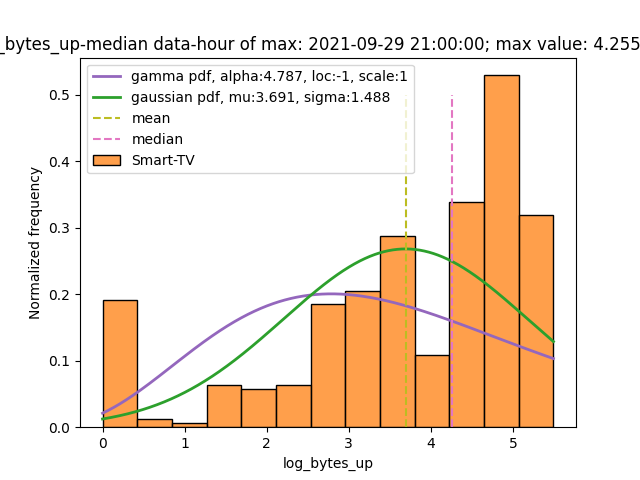

The file beside this chart, header and first rows:
, device_id, date_hour, bytes_up, bytes_down, log_bytes_up, log_bytes_down, date_hour_filtered, q4_device, q4_stat, q4_field
107262, 30819359, 2021-09-29 21:00:00, 56999, 1463187, 4.756, 6.165, 2021-09-29 21:00:00, Smart-TV, median, log_bytes_up
107263, 30819359, 2021-09-29 21:01:00, 52708, 1723923, 4.722, 6.237, 2021-09-29 21:00:00, Smart-TV, median, log_bytes_up
107264, 30819359, 2021-09-29 21:02:00, 63032, 1653904, 4.8, 6.219, 2021-09-29 21:00:00, Smart-TV, median, log_bytes_up
107265, 30819359, 2021-09-29 21:07:00, 60504, 1583728, 4.782, 6.2, 2021-09-29 21:00:00, Smart-TV, median, log_bytes_up
107266, 30819359, 2021-09-29 21:12:00, 61707, 1759337, 4.79, 6.245, 2021-09-29 21:00:00, Smart-TV, median, log_bytes_up
107267, 30819359, 2021-09-29 21:22:00, 59225, 2851700, 4.773, 6.455, 2021-09-29 21:00:00, Smart-TV, median, log_bytes_up
107268, 30819359, 2021-09-29 21:26:00, 54671, 1711850, 4.738, 6.233, 2021-09-29 21:00:00, Smart-TV, median, log_bytes_up
107269, 30819359, 2021-09-29 21:28:00, 61209, 1673165, 4.787, 6.224, 2021-09-29 21:00:00, Smart-TV, median, log_bytes_up
107270, 30819359, 2021-09-29 21:29:00, 59785, 1877691, 4.777, 6.274, 2021-09-29 21:00:00, Smart-TV, median, log_bytes_up
107271, 30819359, 2021-09-29 21:30:00, 56043, 1690238, 4.749, 6.228, 2021-09-29 21:00:00, Smart-TV, median, log_bytes_up
107272, 30819359, 2021-09-29 21:32:00, 58707, 1637930, 4.769, 6.214, 2021-09-29 21:00:00, Smart-TV, median, log_bytes_up
107273, 30819359, 2021-09-29 21:33:00, 52024, 1757275, 4.716, 6.245, 2021-09-29 21:00:00, Smart-TV, median, log_bytes_up
107274, 30819359, 2021-09-29 21:34:00, 61007, 1683562, 4.785, 6.226, 2021-09-29 21:00:00, Smart-TV, median, log_bytes_up
107275, 30819359, 2021-09-29 21:35:00, 55090, 1536219, 4.741, 6.186, 2021-09-29 21:00:00, Smart-TV, median, log_bytes_up
107276, 30819359, 2021-09-29 21:38:00, 53794, 1685870, 4.731, 6.227, 2021-09-29 21:00:00, Smart-TV, median, log_bytes_up
107277, 30819359, 2021-09-29 21:39:00, 53446, 1601225, 4.728, 6.204, 2021-09-29 21:00:00, Smart-TV, median, log_bytes_up
107278, 30819359, 2021-09-29 21:42:00, 57974, 1698424, 4.763, 6.23, 2021-09-29 21:00:00, Smart-TV, median, log_bytes_up
107279, 30819359, 2021-09-29 21:45:00, 64445, 2875330, 4.809, 6.459, 2021-09-29 21:00:00, Smart-TV, median, log_bytes_up
107280, 30819359, 2021-09-29 21:51:00, 59977, 2193388, 4.778, 6.341, 2021-09-29 21:00:00, Smart-TV, median, log_bytes_up
107281, 30819359, 2021-09-29 21:59:00, 57867, 2516996, 4.762, 6.401, 2021-09-29 21:00:00, Smart-TV, median, log_bytes_up
270524, 81291122, 2021-09-29 21:00:00, 5027, 2045, 3.701, 3.311, 2021-09-29 21:00:00, Smart-TV, median, log_bytes_up
270525, 81291122, 2021-09-29 21:05:00, 20850, 3258459, 4.319, 6.513, 2021-09-29 21:00:00, Smart-TV, median, log_bytes_up
270526, 81291122, 2021-09-29 21:07:00, 30475, 2188097, 4.484, 6.34, 2021-09-29 21:00:00, Smart-TV, median, log_bytes_up
270527, 81291122, 2021-09-29 21:08:00, 35207, 2347101, 4.547, 6.371, 2021-09-29 21:00:00, Smart-TV, median, log_bytes_up
270528, 81291122, 2021-09-29 21:11:00, 28404, 1617521, 4.453, 6.209, 2021-09-29 21:00:00, Smart-TV, median, log_bytes_up
270529, 81291122, 2021-09-29 21:12:00, 49991, 2261456, 4.699, 6.354, 2021-09-29 21:00:00, Smart-TV, median, log_bytes_up
270530, 81291122, 2021-09-29 21:16:00, 46201, 2109249, 4.665, 6.324, 2021-09-29 21:00:00, Smart-TV, median, log_bytes_up
270531, 81291122, 2021-09-29 21:17:00, 61513, 2869049, 4.789, 6.458, 2021-09-29 21:00:00, Smart-TV, median, log_bytes_up
270532, 81291122, 2021-09-29 21:21:00, 36267, 1700981, 4.56, 6.231, 2021-09-29 21:00:00, Smart-TV, median, log_bytes_up
270533, 81291122, 2021-09-29 21:22:00, 20503, 1721421, 4.312, 6.236, 2021-09-29 21:00:00, Smart-TV, median, log_bytes_up
270534, 81291122, 2021-09-29 21:24:00, 23799, 1543790, 4.377, 6.189, 2021-09-29 21:00:00, Smart-TV, median, log_bytes_up
270535, 81291122, 2021-09-29 21:25:00, 30033, 1974022, 4.478, 6.295, 2021-09-29 21:00:00, Smart-TV, median, log_bytes_up
270536, 81291122, 2021-09-29 21:27:00, 22679, 1421115, 4.356, 6.153, 2021-09-29 21:00:00, Smart-TV, median, log_bytes_up
270537, 81291122, 2021-09-29 21:29:00, 16813, 1344799, 4.226, 6.129, 2021-09-29 21:00:00, Smart-TV, median, log_bytes_up
270538, 81291122, 2021-09-29 21:31:00, 24610, 1102206, 4.391, 6.042, 2021-09-29 21:00:00, Smart-TV, median, log_bytes_up
270539, 81291122, 2021-09-29 21:32:00, 28776, 3210595, 4.459, 6.507, 2021-09-29 21:00:00, Smart-TV, median, log_bytes_up
270540, 81291122, 2021-09-29 21:38:00, 26854, 2216813, 4.429, 6.346, 2021-09-29 21:00:00, Smart-TV, median, log_bytes_up
270541, 81291122, 2021-09-29 21:39:00, 24043, 1964530, 4.381, 6.293, 2021-09-29 21:00:00, Smart-TV, median, log_bytes_up
270542, 81291122, 2021-09-29 21:41:00, 19850, 1741838, 4.298, 6.241, 2021-09-29 21:00:00, Smart-TV, median, log_bytes_up
270543, 81291122, 2021-09-29 21:42:00, 26827, 1607505, 4.429, 6.206, 2021-09-29 21:00:00, Smart-TV, median, log_bytes_up
270544, 81291122, 2021-09-29 21:44:00, 29215, 1638227, 4.466, 6.214, 2021-09-29 21:00:00, Smart-TV, median, log_bytes_up
270545, 81291122, 2021-09-29 21:45:00, 27782, 1522688, 4.444, 6.183, 2021-09-29 21:00:00, Smart-TV, median, log_bytes_up
270546, 81291122, 2021-09-29 21:46:00, 18013, 634850, 4.256, 5.803, 2021-09-29 21:00:00, Smart-TV, median, log_bytes_up
270547, 81291122, 2021-09-29 21:49:00, 2005, 825.2, 3.302, 2.917, 2021-09-29 21:00:00, Smart-TV, median, log_bytes_up
270548, 81291122, 2021-09-29 21:54:00, 49286, 3680599, 4.693, 6.566, 2021-09-29 21:00:00, Smart-TV, median, log_bytes_up
270549, 81291122, 2021-09-29 21:57:00, 31087, 3195252, 4.493, 6.505, 2021-09-29 21:00:00, Smart-TV, median, log_bytes_up
270550, 81291122, 2021-09-29 21:59:00, 41504, 4010963, 4.618, 6.603, 2021-09-29 21:00:00, Smart-TV, median, log_bytes_up
400660, 40277863, 2021-09-29 21:02:00, 15544, 636080, 4.192, 5.804, 2021-09-29 21:00:00, Smart-TV, median, log_bytes_up
400661, 40277863, 2021-09-29 21:05:00, 87608, 2726960, 4.943, 6.436, 2021-09-29 21:00:00, Smart-TV, median, log_bytes_up
400662, 40277863, 2021-09-29 21:07:00, 57160, 1601376, 4.757, 6.204, 2021-09-29 21:00:00, Smart-TV, median, log_bytes_up
400663, 40277863, 2021-09-29 21:08:00, 52696, 1525256, 4.722, 6.183, 2021-09-29 21:00:00, Smart-TV, median, log_bytes_up
400664, 40277863, 2021-09-29 21:14:00, 20320, 536496, 4.308, 5.73, 2021-09-29 21:00:00, Smart-TV, median, log_bytes_up
400665, 40277863, 2021-09-29 21:16:00, 4552, 109448, 3.658, 5.039, 2021-09-29 21:00:00, Smart-TV, median, log_bytes_up
400666, 40277863, 2021-09-29 21:21:00, 103032, 3201680, 5.013, 6.505, 2021-09-29 21:00:00, Smart-TV, median, log_bytes_up
400667, 40277863, 2021-09-29 21:27:00, 68400, 2092440, 4.835, 6.321, 2021-09-29 21:00:00, Smart-TV, median, log_bytes_up
400668, 40277863, 2021-09-29 21:30:00, 64632, 1926472, 4.81, 6.285, 2021-09-29 21:00:00, Smart-TV, median, log_bytes_up
400669, 40277863, 2021-09-29 21:31:00, 4352, 3904, 3.639, 3.592, 2021-09-29 21:00:00, Smart-TV, median, log_bytes_up
400670, 40277863, 2021-09-29 21:35:00, 440.0, 72.0, 2.644, 1.863, 2021-09-29 21:00:00, Smart-TV, median, log_bytes_up
444650, 46620975, 2021-09-29 21:30:00, 126592, 2121376, 5.102, 6.327, 2021-09-29 21:00:00, Smart-TV, median, log_bytes_up
444651, 46620975, 2021-09-29 21:54:00, 171824, 2635352, 5.235, 6.421, 2021-09-29 21:00:00, Smart-TV, median, log_bytes_up
... 311 more rows
